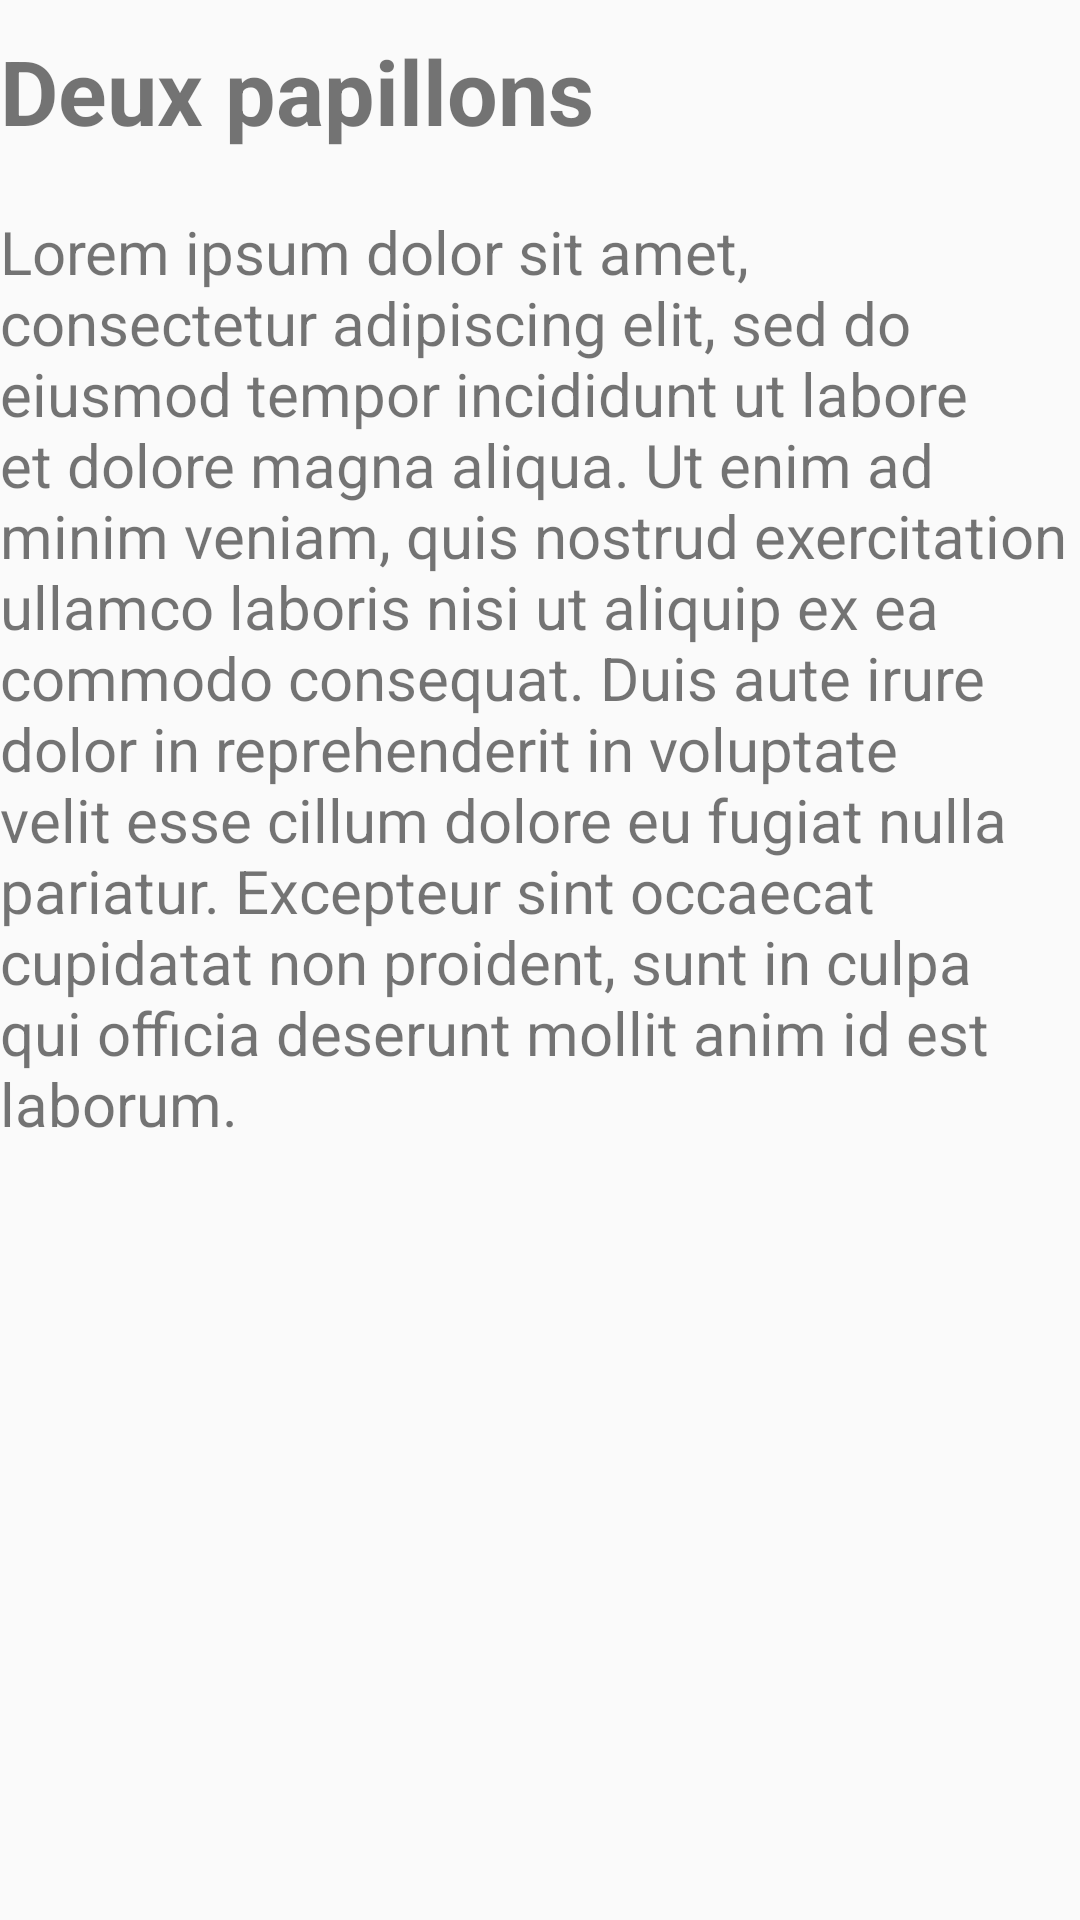

Write the Android layout XML for this screen, with the resource values it uses.
<!-- AndroidManifest.xml: application theme AppTheme -->
<!-- res/layout/activity_constraint_set_dest.xml -->
<?xml version="1.0" encoding="utf-8"?>
<androidx.constraintlayout.widget.ConstraintLayout
        xmlns:android="http://schemas.android.com/apk/res/android"
        xmlns:tools="http://schemas.android.com/tools"
        xmlns:app="http://schemas.android.com/apk/res-auto"
        android:layout_width="match_parent"
        android:layout_height="match_parent"
        android:id="@+id/constraint_set_root_layout"
        tools:context=".module.animation.constraintSet.ConstraintSetActivity">

    <ImageView
            android:id="@+id/imageView"
            android:layout_width="0dp"
            android:layout_height="wrap_content"
            android:adjustViewBounds="true"
            android:src="@drawable/image"
            app:layout_constraintStart_toStartOf="parent"
            app:layout_constraintEnd_toEndOf="parent"
            app:layout_constraintTop_toTopOf="parent"
            />

    <TextView
            android:id="@+id/title_tv"
            android:layout_width="0dp"
            android:layout_height="wrap_content"
            app:layout_constraintStart_toStartOf="parent"
            app:layout_constraintEnd_toEndOf="parent"
            app:layout_constraintTop_toBottomOf="@id/imageView"
            android:text="@string/constraintset_title"
            android:layout_marginTop="10dp"
            android:textStyle="bold"
            android:textSize="30sp"/>

    <TextView
            android:id="@+id/description_tv"
            android:layout_width="0dp"
            android:layout_height="0dp"
            app:layout_constraintStart_toStartOf="parent"
            app:layout_constraintEnd_toEndOf="parent"
            app:layout_constraintTop_toBottomOf="@id/title_tv"
            app:layout_constraintBottom_toBottomOf="parent"
            android:text="@string/constraintset_description"
            android:textSize="20sp"
            android:layout_marginTop="20dp"
            android:ellipsize="end"/>

</androidx.constraintlayout.widget.ConstraintLayout>
<!-- resources referenced by this layout -->
<resources>
  <string name="constraintset_description">Lorem ipsum dolor sit amet, consectetur adipiscing elit, sed do eiusmod tempor incididunt ut labore et dolore magna aliqua. Ut enim ad minim veniam, quis nostrud exercitation ullamco laboris nisi ut aliquip ex ea commodo consequat. Duis aute irure dolor in reprehenderit in voluptate velit esse cillum dolore eu fugiat nulla pariatur. Excepteur sint occaecat cupidatat non proident, sunt in culpa qui officia deserunt mollit anim id est laborum.</string>
  <string name="constraintset_title">Deux papillons</string>
  <style name="AppTheme" parent="Theme.AppCompat.Light.NoActionBar">
          
          <item name="colorPrimary">@color/colorPrimary</item>
          <item name="colorPrimaryDark">@color/colorPrimaryDark</item>
          <item name="colorAccent">@color/colorAccent</item>
          <item name="android:windowContentTransitions">true</item>
      </style>
  <color name="colorPrimary">#008577</color>
  <color name="colorPrimaryDark">#00574B</color>
  <color name="colorAccent">#D81B60</color>
</resources>
